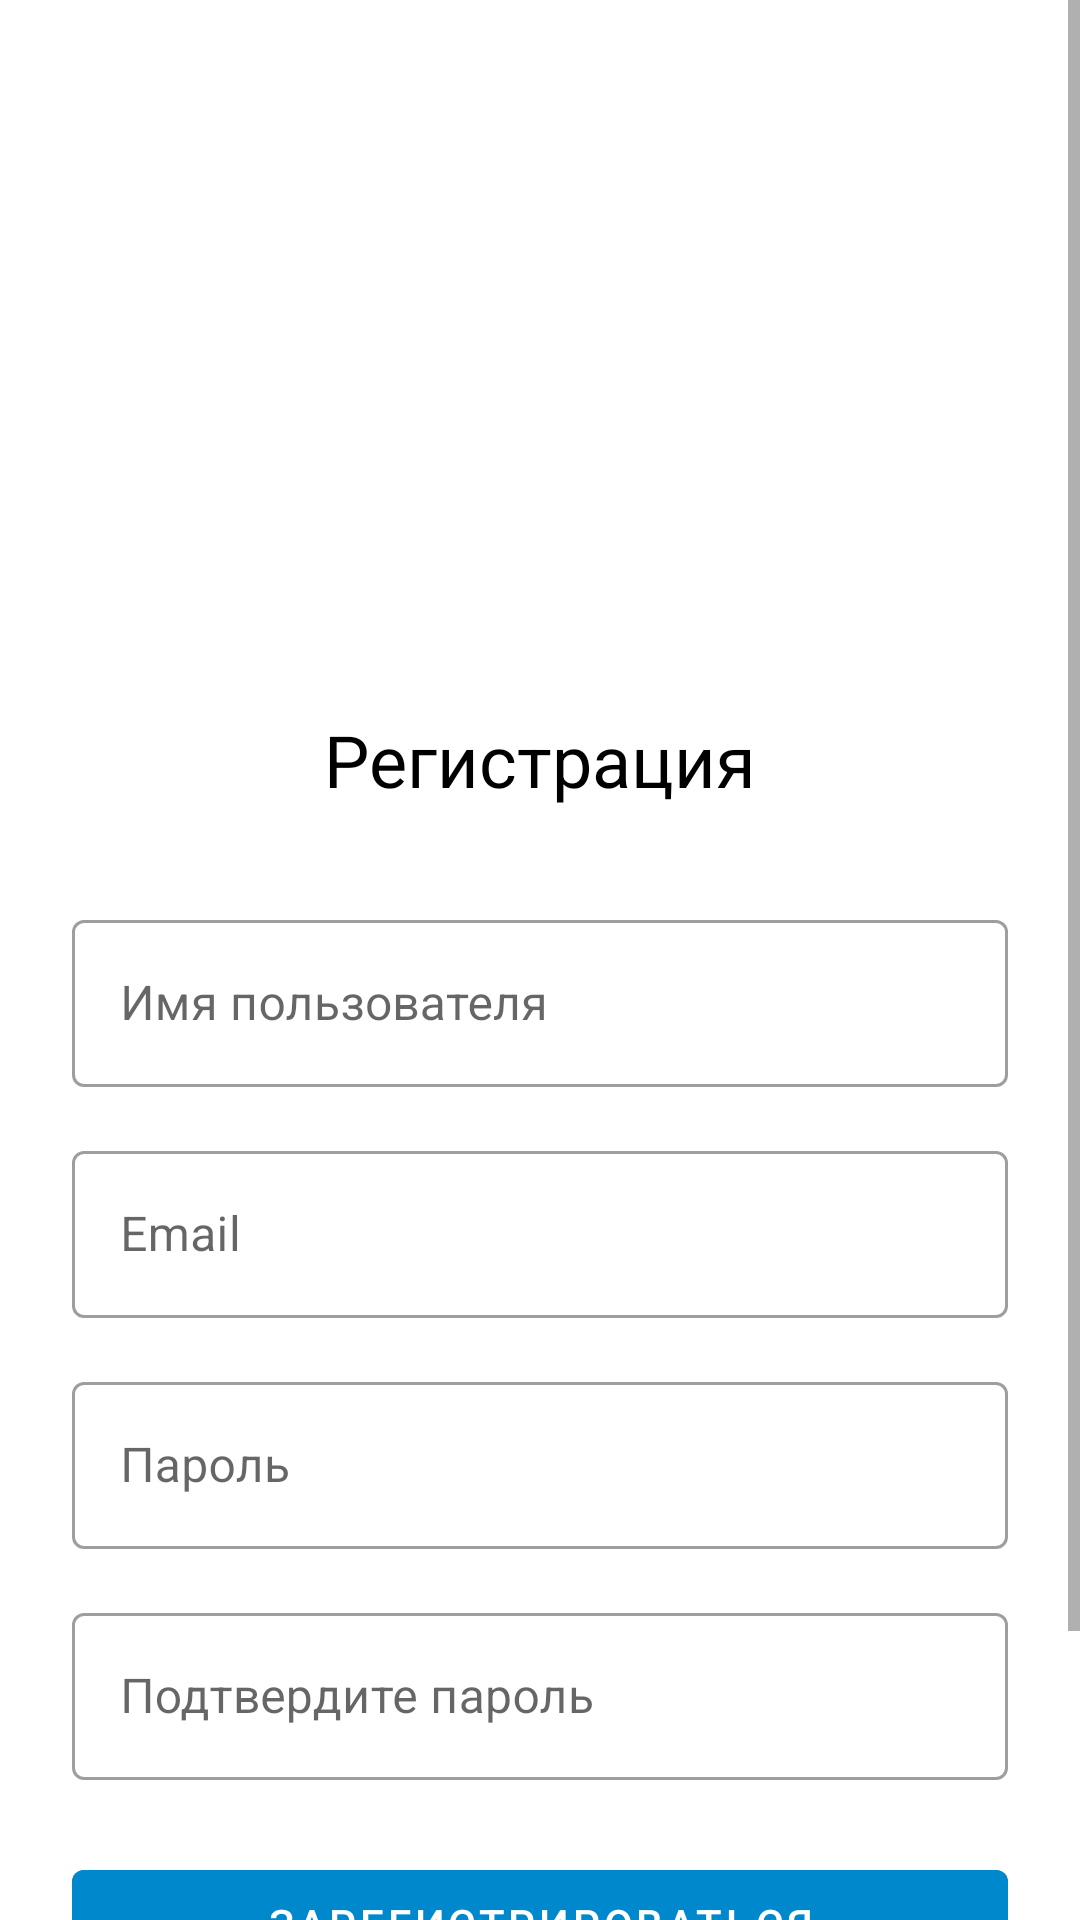

This screen was rendered from an Android layout file. Write that file and the resources it references.
<!-- AndroidManifest.xml: activity theme Theme.MyTelegram -->
<!-- res/layout/activity_register.xml -->
<?xml version="1.0" encoding="utf-8"?>
<ScrollView xmlns:android="http://schemas.android.com/apk/res/android"
    xmlns:app="http://schemas.android.com/apk/res-auto"
    android:layout_width="match_parent"
    android:layout_height="match_parent"
    android:fillViewport="true"
    android:background="@color/white">

    <LinearLayout
        android:layout_width="match_parent"
        android:layout_height="wrap_content"
        android:orientation="vertical"
        android:padding="24dp"
        android:gravity="center_horizontal">

        
        <ImageView
            android:layout_width="330dp"
            android:layout_height="189dp"
            android:layout_marginBottom="24dp"
            android:src="@drawable/image2" />

        
        <TextView
            android:layout_width="wrap_content"
            android:layout_height="wrap_content"
            android:text="Регистрация"
            android:textColor="@color/black"
            android:textSize="24sp"
            android:layout_marginBottom="32dp"/>

        
        <com.google.android.material.textfield.TextInputLayout
            android:layout_width="match_parent"
            android:layout_height="wrap_content"
            android:layout_marginBottom="16dp"
            style="@style/Widget.MaterialComponents.TextInputLayout.OutlinedBox">

            <com.google.android.material.textfield.TextInputEditText
                android:id="@+id/etUsername"
                android:layout_width="match_parent"
                android:layout_height="wrap_content"
                android:hint="Имя пользователя"
                android:inputType="textPersonName"
                android:maxLines="1"/>
        </com.google.android.material.textfield.TextInputLayout>

        
        <com.google.android.material.textfield.TextInputLayout
            android:layout_width="match_parent"
            android:layout_height="wrap_content"
            android:layout_marginBottom="16dp"
            style="@style/Widget.MaterialComponents.TextInputLayout.OutlinedBox">

            <com.google.android.material.textfield.TextInputEditText
                android:id="@+id/etEmail"
                android:layout_width="match_parent"
                android:layout_height="wrap_content"
                android:hint="Email"
                android:inputType="textEmailAddress"/>
        </com.google.android.material.textfield.TextInputLayout>

        
        <com.google.android.material.textfield.TextInputLayout
            android:layout_width="match_parent"
            android:layout_height="wrap_content"
            android:layout_marginBottom="16dp"
            style="@style/Widget.MaterialComponents.TextInputLayout.OutlinedBox">

            <com.google.android.material.textfield.TextInputEditText
                android:id="@+id/etPassword"
                android:layout_width="match_parent"
                android:layout_height="wrap_content"
                android:hint="Пароль"
                android:inputType="textPassword"/>
        </com.google.android.material.textfield.TextInputLayout>

        
        <com.google.android.material.textfield.TextInputLayout
            android:layout_width="match_parent"
            android:layout_height="wrap_content"
            android:layout_marginBottom="24dp"
            style="@style/Widget.MaterialComponents.TextInputLayout.OutlinedBox">

            <com.google.android.material.textfield.TextInputEditText
                android:id="@+id/etConfirmPassword"
                android:layout_width="match_parent"
                android:layout_height="wrap_content"
                android:hint="Подтвердите пароль"
                android:inputType="textPassword"/>
        </com.google.android.material.textfield.TextInputLayout>

        
        <Button
            android:id="@+id/btnRegister"
            android:layout_width="match_parent"
            android:layout_height="wrap_content"
            android:text="Зарегистрироваться"
            android:textColor="@color/white"
            android:backgroundTint="@color/primary_color"
            android:layout_marginBottom="16dp"/>

        
        <TextView
            android:layout_width="wrap_content"
            android:layout_height="wrap_content"
            android:clickable="true"
            android:focusable="true"
            android:minHeight="48dp"
            android:text="Уже есть аккаунт? Войти"
            android:textColor="@color/primary_color" />

        
        <ProgressBar
            android:id="@+id/progressBar"
            android:layout_width="wrap_content"
            android:layout_height="wrap_content"
            android:layout_marginTop="16dp"
            android:visibility="gone"/>
    </LinearLayout>
</ScrollView>
<!-- resources referenced by this layout -->
<resources>
  <color name="black">#FF000000</color>
  <color name="primary_color">#0088CC</color>
  <color name="white">#FFFFFFFF</color>
  <style name="Theme.MyTelegram" parent="Theme.MaterialComponents.DayNight.DarkActionBar">
          
          <item name="colorPrimary">@color/gray</item>
          <item name="colorPrimaryVariant">@color/purple_700</item>
          <item name="colorOnPrimary">@color/white</item>
          
          <item name="colorSecondary">@color/teal_200</item>
          <item name="colorSecondaryVariant">@color/teal_700</item>
          <item name="colorOnSecondary">@color/black</item>
          
          <item name="android:statusBarColor">?attr/colorPrimaryVariant</item>
          
      </style>
  <color name="gray">#FF888888</color>
  <color name="purple_700">#FF3700B3</color>
  <color name="teal_200">#FF03DAC5</color>
  <color name="teal_700">#FF018786</color>
</resources>
